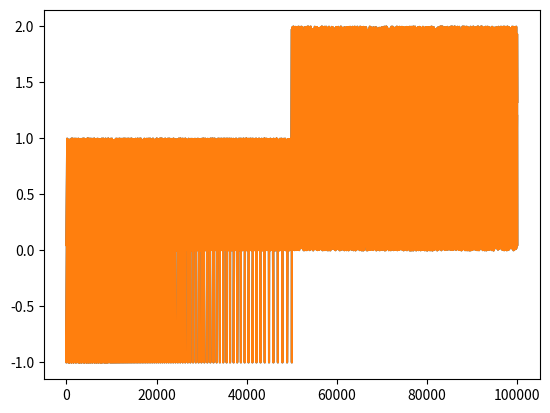

Recreate this plot in Python.
import numpy as np
import matplotlib.pyplot as plt
import matplotlib as mpl

y = np.random.rand(100000)
y[50000:] *= 2
y[np.logspace(1, np.log10(50000), 400).astype(int)] = -1
mpl.rcParams['path.simplify'] = True

mpl.rcParams['path.simplify_threshold'] = 0.0
plt.plot(y)
plt.show()

mpl.rcParams['path.simplify_threshold'] = 1	
plt.plot(y)
plt.show()
np.meshgrid
